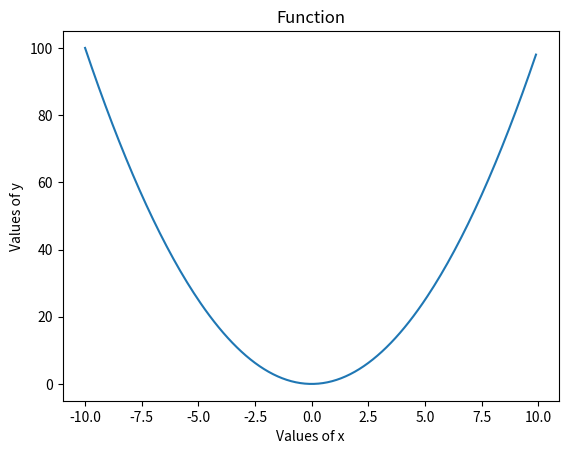

Write Python code to recreate this figure. (Note: this script raises an exception after producing the figure.)
import numpy as np
import matplotlib.pyplot as plt
import time

def main():
    x = np.arange(-10, 10, 0.1)
    y1 = x**2
    y2 = 3*x**2+50

    f, ax = plt.subplots(1)
    plt.title("Function")
    plt.xlabel("Values of x")
    plt.ylabel("Values of y")

    ax.plot(x, y1)
    plt.wait
    ax.plot(x, y2)

    plt.show()


if __name__ == "__main__":
    main()